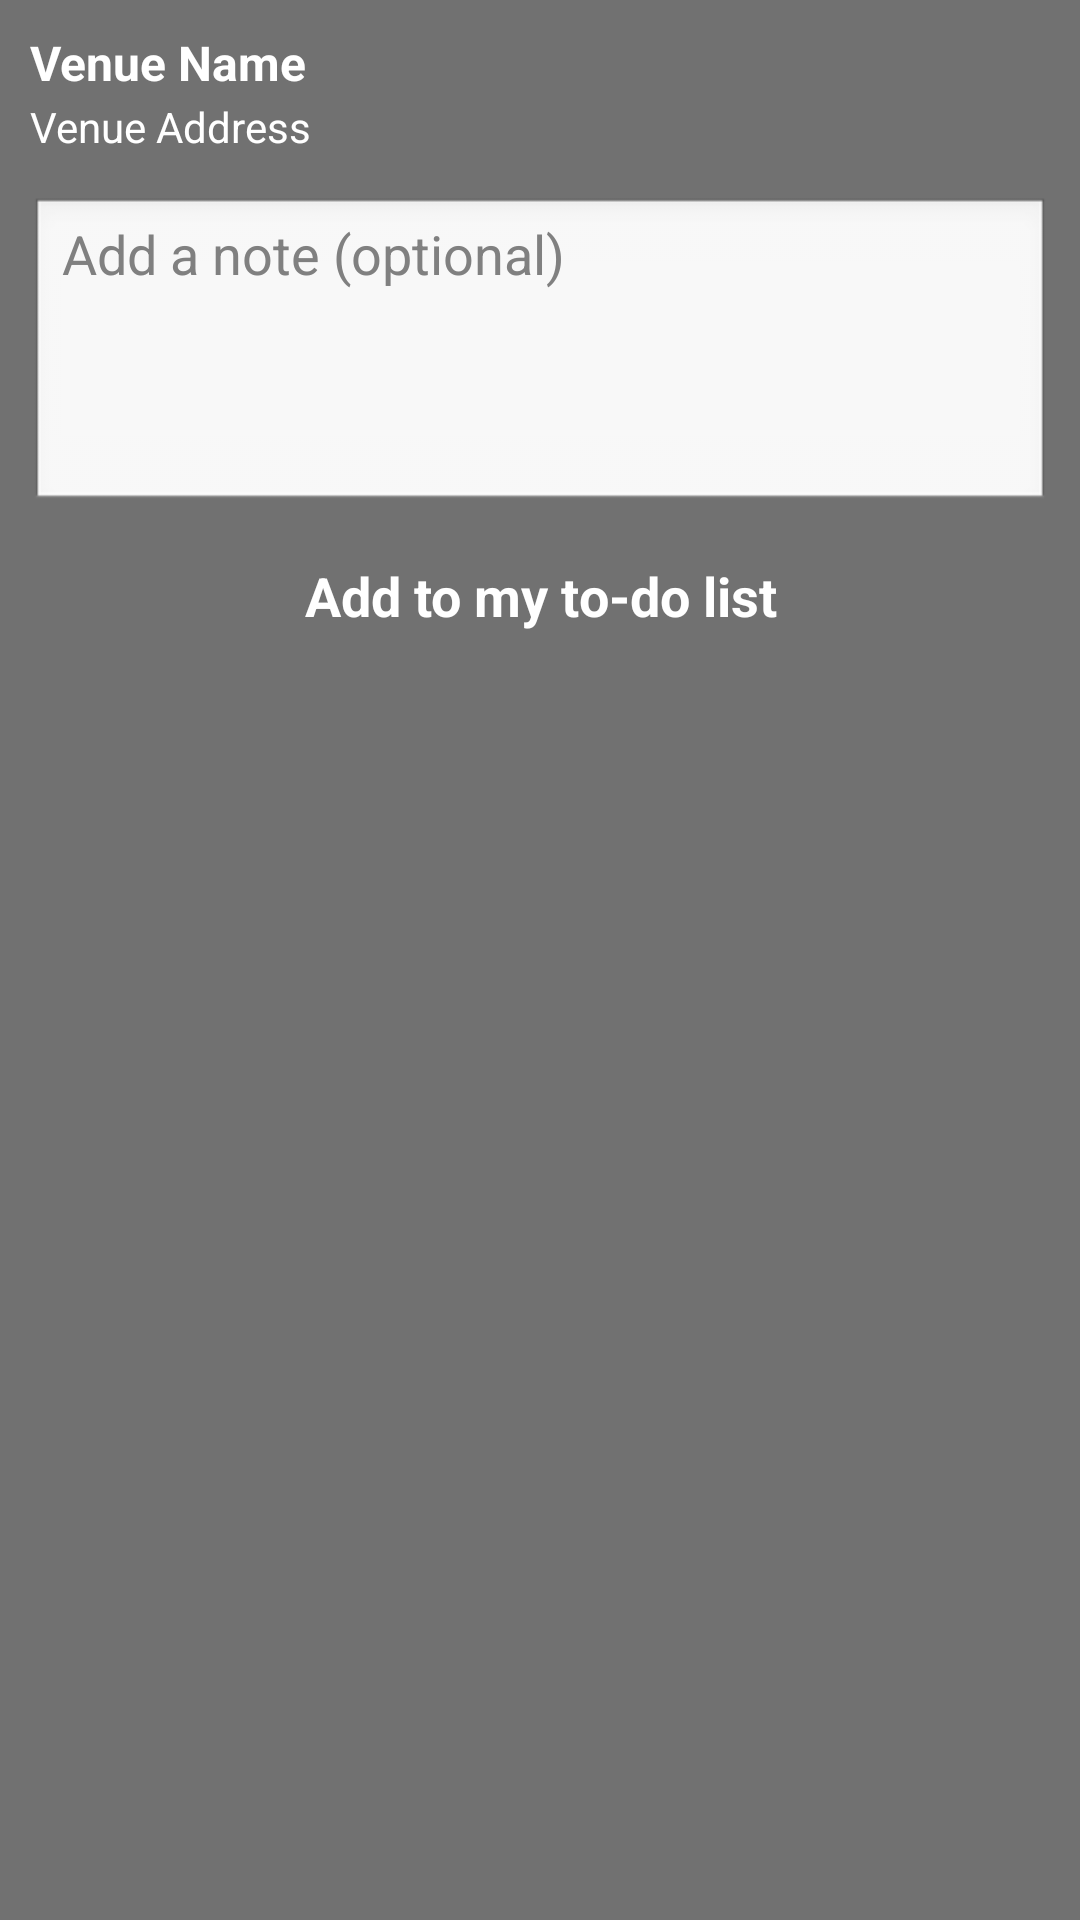

Here is an Android app screen rendered from its layout file. Give the layout XML and the strings, colors and styles it references.
<!-- AndroidManifest.xml: application theme FoursquareTheme -->
<!-- res/layout/add_todo_activity.xml -->
<?xml version="1.0" encoding="utf-8"?>
<ScrollView
  xmlns:android="http://schemas.android.com/apk/res/android"
  android:id="@+id/scrollView"
  android:layout_width="fill_parent"
  android:layout_height="fill_parent"
  android:background="#717171">
        
  <LinearLayout
    android:layout_width="fill_parent"
    android:layout_height="fill_parent"
    android:orientation="vertical"
    android:padding="10dip">
    
    <TextView
      android:id="@+id/addTodoActivityVenueName"
      android:layout_width="fill_parent"
      android:layout_height="wrap_content"
      android:textAppearance="@style/TextViewStyleAddTipTodoActivityBold"
      android:text="Venue Name"
      android:layout_marginBottom="1dip" />
      
    <TextView
      android:id="@+id/addTodoActivityVenueAddress"
      android:layout_width="fill_parent"
      android:layout_height="wrap_content"
      android:textAppearance="@style/TextViewStyleAddTipTodoActivityNormal"
      android:text="Venue Address"
      android:layout_marginBottom="14dip" />

    <EditText
      android:id="@+id/addTodoActivityText"
      android:layout_width="fill_parent"
      android:layout_height="wrap_content"
      android:inputType="textMultiLine"
      android:imeOptions="actionNext"
      android:hint="@string/add_todo_activity_text_hint"
      android:gravity="top"
      android:maxLength="200"
      android:lines="4"
      android:layout_marginBottom="10dip" />

    <Button
      android:id="@+id/addTodoActivityButton"
      android:layout_width="fill_parent"
      android:layout_height="wrap_content"
      android:text="@string/add_todo_activity_text_button"
      style="@style/checkinButton" />
        
  </LinearLayout>

</ScrollView>
<!-- resources referenced by this layout -->
<resources>
  <string name="add_todo_activity_text_button">Add to my to-do list</string>
  <string name="add_todo_activity_text_hint">Add a note (optional)</string>
  <style name="TextViewStyleAddTipTodoActivityBold">
      <item name="android:textSize">16dip</item>
      <item name="android:textStyle">bold</item>
      <item name="android:textColor">@color/white</item>
     </style>
  <style name="TextViewStyleAddTipTodoActivityNormal">
      <item name="android:textSize">14dip</item>
      <item name="android:textColor">@color/white</item>
     </style>
  <style name="checkinButton">
      <item name="android:background">@drawable/checkin_button</item>
      <item name="android:text">@string/venue_activity_checkin_button</item>
      <item name="android:textAppearance">@android:style/TextAppearance.Medium</item>
      <item name="android:textColor">@android:color/white</item>
      <item name="android:padding">5dip</item>
      <item name="android:textStyle">bold</item>
    </style>
  <style name="FoursquareTheme" parent="@android:style/Theme.Light">
  
    </style>
  <color name="white">#fff</color>
  <string name="venue_activity_checkin_button">Check In Here</string>
</resources>
